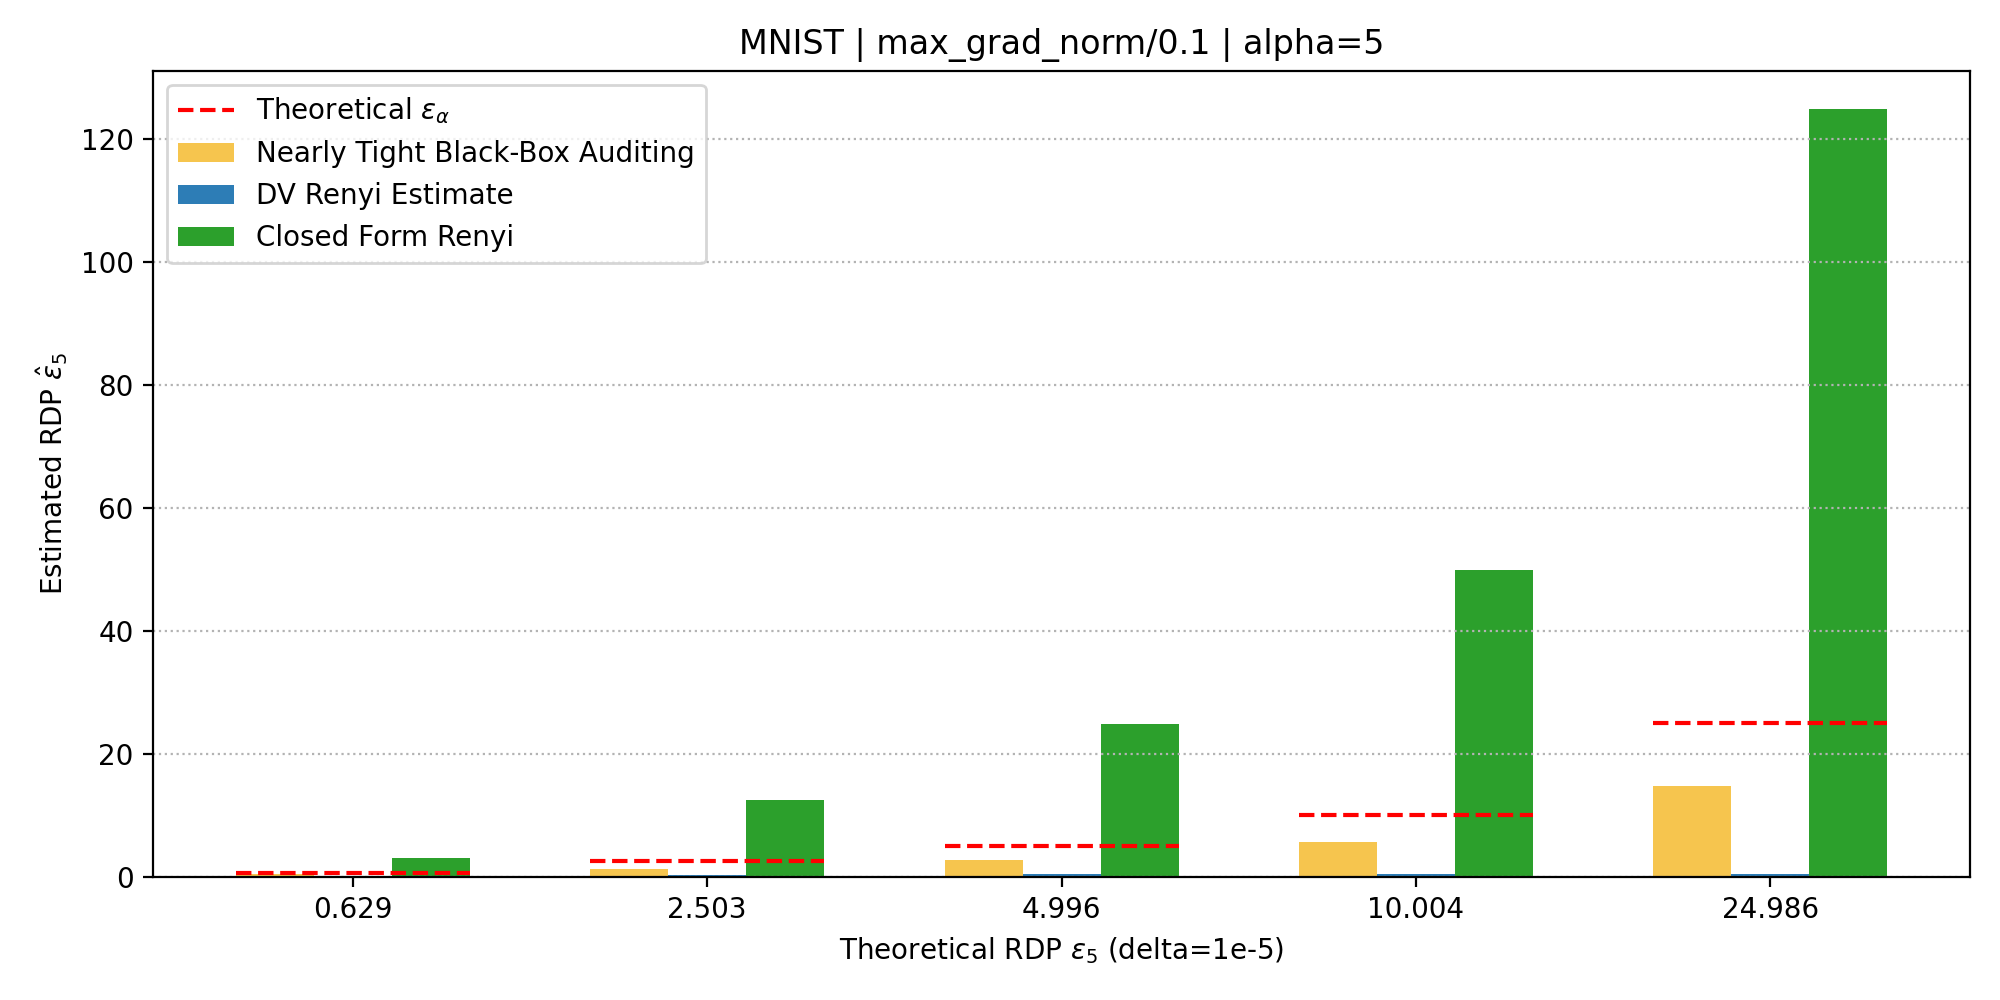

The data file committed next to this chart (first rows):
group_root, dataset, alpha, dp_eps, theoretical_rdp_eps, losses_in_count, losses_out_count, dv_epochs, dv_batch_size, dv_lr, dv_ema_rate, nearly_tight_dp_mean, nearly_tight_rdp_mean, dv_qp_raw, dv_pq_raw, dv_selected_raw, dv_scaled_alpha, closed_qp_raw, closed_pq_raw, closed_selected_raw, closed_scaled_alpha, closed_qp_mu0, closed_qp_var0, closed_qp_mu1
exp_data/max_grad_norm/0.1, mnist_half_cnn, 5.0, 2.0, 0.6289, 500, 500, 750, 400, 0.0001, 1.0, 1.327, 0.3728, 0.0341, nan, 0.0341, 0.1705, 0.3956, 0.6219, 0.6219, 3.109, -3.332, 0.001292, -3.348
exp_data/max_grad_norm/0.1, mnist_half_cnn, 5.0, 4.38, 2.503, 500, 500, 750, 400, 0.0001, 1.0, 2.925, 1.265, 0.05876, nan, 0.05876, 0.2938, 1.602, 2.492, 2.492, 12.46, -3.332, 0.0003219, -3.348
exp_data/max_grad_norm/0.1, mnist_half_cnn, 5.0, 6.57, 4.996, 500, 500, 750, 400, 0.0001, 1.0, 4.477, 2.634, 0.07287, nan, 0.07287, 0.3644, 3.21, 4.983, 4.983, 24.91, -3.332, 0.0001612, -3.348
exp_data/max_grad_norm/0.1, mnist_half_cnn, 5.0, 10.0, 10, 500, 500, 750, 400, 0.0001, 1.0, 6.997, 5.592, 0.07874, nan, 0.07874, 0.3937, 6.47, 9.968, 9.968, 49.84, -3.332, 8.033086966916266e-05, -3.349
exp_data/max_grad_norm/0.1, mnist_half_cnn, 5.0, 17.85, 24.99, 500, 500, 750, 400, 0.0001, 1.0, 12.67, 14.68, 0.07792, nan, 0.07792, 0.3896, 16.17, 24.98, 24.98, 124.9, -3.333, 3.2119158571988685e-05, -3.349
